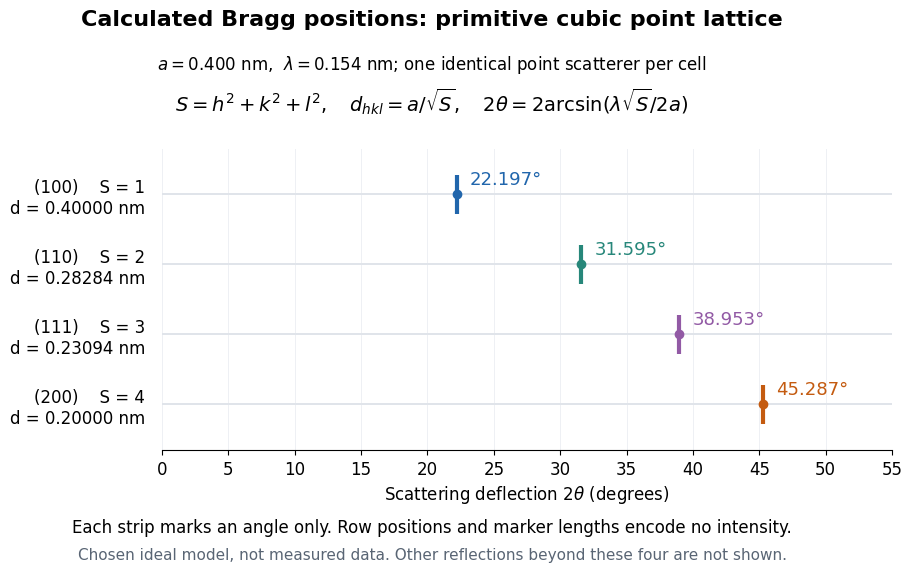

The script that saved this image: (Note: this script raises an exception after producing the figure.)
"""Original position strips; Python 3.14, matplotlib 3.10.7, numpy 2.3.5.

Primitive cubic point lattice with one identical scatterer per primitive cell.
Run from _media; no intensity model is specified or plotted.
"""
from pathlib import Path

import matplotlib.pyplot as plt
import numpy as np


def peak_positions(a_nm=.400, wavelength_nm=.154):
    hkl = np.array([[1, 0, 0], [1, 1, 0], [1, 1, 1], [2, 0, 0]])
    s = np.sum(hkl**2, axis=1)
    d_nm = a_nm / np.sqrt(s)
    argument = wavelength_nm / (2 * d_nm)
    if np.any(argument > 1):
        raise ValueError("A requested reflection has no real Bragg angle")
    return hkl, s, d_nm, 2 * np.degrees(np.arcsin(argument))


def main():
    plt.rcParams.update({"font.size": 12, "font.family": "DejaVu Sans"})
    hkl, s, d_nm, angles = peak_positions()
    fig, ax = plt.subplots(figsize=(10, 5.9), facecolor="white")
    fig.subplots_adjust(left=.23, right=.96, top=.73, bottom=.22)
    colors = ["#2166ac", "#27877a", "#925aa5", "#c45b10"]
    for i, (indices, ss, dd, angle, color) in enumerate(zip(hkl, s, d_nm, angles, colors)):
        row = 3 - i
        ax.hlines(row, 0, 55, color="#e0e4ea", lw=1.4)
        ax.vlines(angle, row - .28, row + .28, color=color, lw=3)
        ax.plot(angle, row, "o", color=color, ms=6)
        ax.text(angle + 1, row + .15, f"{angle:.3f}°", color=color, fontsize=13)
    ax.set_yticks([3, 2, 1, 0],
                 [f"({''.join(map(str, indices))})    S = {ss}\nd = {dd:.5f} nm"
                  for indices, ss, dd in zip(hkl, s, d_nm)])
    ax.set(xlim=(0, 55), ylim=(-.65, 3.65), xlabel=r"Scattering deflection $2\theta$ (degrees)")
    ax.set_xticks(np.arange(0, 56, 5))
    ax.grid(axis="x", color="#eef0f4", lw=.7)
    ax.tick_params(axis="y", length=0, pad=12)
    for side in ("left", "right", "top"):
        ax.spines[side].set_visible(False)
    fig.text(.5, .94, "Calculated Bragg positions: primitive cubic point lattice",
             ha="center", fontsize=16, weight="bold")
    fig.text(.5, .865, r"$a=0.400$ nm,  $\lambda=0.154$ nm; one identical point scatterer per cell",
             ha="center", fontsize=12)
    fig.text(.5, .795, r"$S=h^2+k^2+l^2,\quad d_{hkl}=a/\sqrt{S},\quad 2\theta=2\arcsin(\lambda\sqrt{S}/2a)$",
             ha="center", fontsize=14)
    fig.text(.5, .08, "Each strip marks an angle only. Row positions and marker lengths encode no intensity.",
             ha="center", fontsize=12)
    fig.text(.5, .035, "Chosen ideal model, not measured data. Other reflections beyond these four are not shown.",
             ha="center", fontsize=11, color="#596574")
    fig.savefig(Path.cwd() / (Path(__file__).stem + ".png"), dpi=100, facecolor="white")
    plt.close(fig)


if __name__ == "__main__":
    main()
